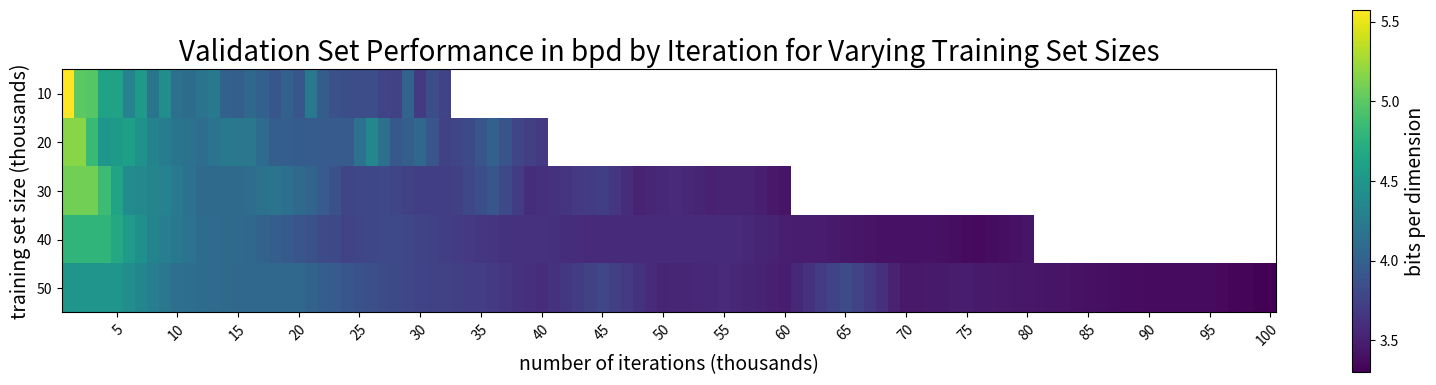

Recreate this plot in Python.
import matplotlib.pyplot as plt
import numpy as np

ten = [ 5.575145244598389, 5.132342815399170, 4.889571666717529, 4.567566871643066,
        4.649691104888916, 4.458029270172119, 4.389657020568848, 4.349104404449463,
        4.253368854522705, 4.293147087097168, 4.1898393630981445, 4.347694396972656,
        4.3503737449646, 4.039025783538818, 4.220725059509277, 3.9929096698760986,
        4.123685359954834, 3.9230425357818604, 3.938328981399536, 4.045256614685059]

ten_two = [5.594398498535156, 5.0131072998046875, 4.988063335418701, 4.624997615814209,
           4.624422550201416, 4.318336009979248, 4.544387340545654, 4.181450843811035,
           4.43215799331665, 4.150700569152832, 4.116442680358887, 4.1857380867004395,
           4.231636047363281, 4.009681701660156, 3.997680902481079, 4.064757823944092,
           4.014954566955566, 3.910567283630371, 4.009210109710693, 3.918236255645752,
           4.224245548248291, 3.975353479385376, 3.867281436920166, 3.8477840423583984,
           3.847684621810913, 3.856177806854248, 3.760077476501465, 3.756516456604004,
           4.0319719314575195, 3.6944165229797363, 3.8551037311553955, 3.762603282928467]

twenty = [5.184959888458252, 4.50337028503418, 4.599796295166016, 4.334005832672119,
          4.195288181304932, 4.124048233032227, 4.23002815246582, 4.206910610198975,
          3.997889280319214, 3.9738574028015137, 3.959397792816162, 3.961040496826172,
          4.3617448806762695, 3.933809757232666, 4.065454959869385, 3.743276357650757,
          3.820070743560791, 4.012623310089111, 3.779560089111328, 3.6953015327453613]

thirty = [5.106256008148193, 4.404909133911133, 4.321137428283691, 4.090065956115723,
          4.0914225578308105, 4.184331893920898, 4.0529255867004395, 3.7837533950805664,
          3.810925006866455, 3.725015640258789, 3.733659267425537, 3.9179399013519287,
          3.597399950027466, 3.658142328262329, 3.7283573150634766, 3.532588481903076,
          3.5793652534484863, 3.515700578689575, 3.520371913909912, 3.4331295490264893]

forty = [4.804522514343262, 4.3366899490356445, 4.115489482879639, 4.0784382820129395,
         3.907108783721924, 3.7686376571655273, 3.8208045959472656, 3.725247383117676,
         3.647458076477051, 3.6243834495544434, 3.5795624256134033, 3.572613000869751,
         3.572852849960327, 3.5878641605377197, 3.497436046600342, 3.46412992477417,
         3.4096670150756836, 3.4146580696105957, 3.3568356037139893, 3.4282619953155518]

fifty = [4.501245021820068, 4.140755653381348, 4.078004360198975, 4.065719127655029,
         3.8817667961120605, 3.7661116123199463, 3.720968723297119, 3.5888967514038086,
         3.790684461593628, 3.5358409881591797, 3.5749449729919434, 3.482778310775757,
         3.8373963832855225, 3.458265542984009, 3.4774293899536133, 3.4458982944488525,
         3.4003803730010986, 3.3673291206359863, 3.371426820755005, 3.301372766494751]

fifty_two = [4.448215007781982, 4.381494998931885, 4.219041347503662, 4.293772220611572,
             3.8843486309051514, 3.869311809539795, 3.7330164909362793, 3.8038177490234375,
             3.7105376720428467, 3.9600296020507812, 3.6000332832336426, 3.506301164627075,
             3.4831008911132812, 3.453101873397827, 3.404381513595581]


def print_stats():
    print((ten[-1]-fifty[-1])/fifty[-1])
    print((twenty[-1]-fifty[-1])/fifty[-1])
    print((thirty[-1]-fifty[-1])/fifty[-1])
    print((forty[-1]-fifty[-1])/fifty[-1])

    print(sum([max((ten[i]-fifty[i])/fifty[i], 0) for i in range(15,20)])/5)
    print(sum([max((twenty[i]-fifty[i])/fifty[i], 0) for i in range(15,20)])/5)
    print(sum([max((thirty[i]-fifty[i])/fifty[i], 0) for i in range(15,20)])/5)
    print(sum([max((forty[i]-fifty[i])/fifty[i], 0) for i in range(15,20)])/5)


def print_iter_stats():
    sixty = [ten[5],twenty[2],thirty[1], (forty[0]+forty[1])/2, fifty[0]]
    two_hundred = [ten[-1],twenty[9],thirty[6], forty[4], fifty[3]]
    print(two_hundred)
    print((max(two_hundred) - min(two_hundred))/min(two_hundred))



def plot_vs_epoch():
    plt.figure(figsize=(11,5))
    x = range(1,21)
    plt.plot(x, ten, 'o--',label='size 10000')
    plt.plot(x, twenty, 'o--',label='size 20000')
    plt.plot(x, thirty, 'o--',label='size 30000')
    plt.plot(x, forty, 'o--',label='size 40000')
    plt.plot(x, fifty, 'o--',label='size 50000')
    plt.legend(fontsize=14)
    plt.xlabel('number of epochs', fontsize=14)
    plt.ylabel('bits per dimension', fontsize=14)
    plt.title('Validation Set Performance by Epoch for Varying Training Set Sizes', fontsize=20)
    plt.tight_layout()
    plt.show()

def plot_vs_iter():
    plt.figure(figsize=(8,6))
    plt.plot([10000*i for i in range(1,21)], ten, 'o--',label='size 10000')
    plt.plot([20000*i for i in range(1,21)], twenty, 'o--',label='size 20000')
    plt.plot([30000*i for i in range(1,21)], thirty, 'o--',label='size 30000')
    plt.plot([40000*i for i in range(1,21)], forty, 'o--',label='size 40000')
    plt.plot([50000*i for i in range(1,21)], fifty, 'o--',label='size 50000')
    plt.legend()
    plt.xlabel('number of iterations', fontsize=14)
    plt.ylabel('bits per dimension', fontsize=14)
    plt.title('Validation Set Performance by Iteration for Varying Training Set Sizes', fontsize=20)
    plt.tight_layout()
    plt.show()

def map_vs_iter():
    grid = np.ones((5,100))
    maxv = max([max(i) for i in [ten,twenty,thirty,forty,fifty]])
    minv = min([min(i) for i in [ten,twenty,thirty,forty,fifty]])
    grid = grid*maxv

    #grid[0,:20] = ten
    grid[0,:32] = ten_two

    grid[1,1:40:2] = twenty
    grid[1,2:40:2] = [(twenty[i]+twenty[i+1])/2 for i in range(19)]
    grid[1,:1] = twenty[0]

    grid[2,2:60:3] = thirty
    grid[2, 3:60:3] = [2*thirty[i]/3+thirty[i+1]/3 for i in range(19)]
    grid[2, 4:60:3] = [thirty[i]/3+2*thirty[i+1]/3 for i in range(19)]
    grid[2,:2] = thirty[0]

    grid[3,3:80:4] = forty
    grid[3,4:80:4] = [3*forty[i]/4+forty[i+1]/4 for i in range(19)]
    grid[3,5:80:4] = [(forty[i]+forty[i+1])/2 for i in range(19)]
    grid[3,6:80:4] = [forty[i]/4+3*forty[i+1]/4 for i in range(19)]
    grid[3,:3] = forty[0]

    grid[4,4::5] = fifty
    grid[4,5::5] = [4*fifty[i]/5+fifty[i+1]/5 for i in range(19)]
    grid[4,6::5] = [3*fifty[i]/5+2*fifty[i+1]/5 for i in range(19)]
    grid[4,7::5] = [2*fifty[i]/5+3*fifty[i+1]/5 for i in range(19)]
    grid[4,8::5] = [fifty[i]/5+4*fifty[i+1]/5 for i in range(19)]
    grid[4,:4] = fifty[0]

    a = []
    for i in range(40,60):
        a += [(max(grid[2:,i]) - min(grid[2:,i]))/min(grid[2:,i])]
        print(a[-1])
    print(sum(a)/len(a))

    cmap = plt.cm.get_cmap('viridis')
    norm = plt.Normalize(grid.min(),grid.max())
    rgba = cmap(norm(grid))
    rgba[0,32:] = 1,1,1,1
    rgba[1,40:] = 1,1,1,1
    rgba[2,60:] = 1,1,1,1
    rgba[3,80:] = 1,1,1,1

    fig, ax = plt.subplots(figsize=(16,4))
    im = ax.imshow(rgba, aspect=4, vmin=minv, vmax=maxv)

    ax.set_xticks(range(4,100,5))
    ax.set_xticklabels(range(5,101,5))

    ax.set_yticks(range(5))
    ax.set_yticklabels(range(10,55,10))

    plt.setp(ax.get_xticklabels(), rotation=45, ha='right', rotation_mode="anchor")

    cbar = fig.colorbar(im)
    cbar.set_label('bits per dimension',size=14)

    plt.xlabel("number of iterations (thousands)", fontsize=14)
    plt.ylabel("training set size (thousands)", fontsize=14)
    plt.title("Validation Set Performance in bpd by Iteration for Varying Training Set Sizes", fontsize=20)

    plt.tight_layout()
    plt.show()

#plot_vs_epoch()
#plot_vs_iter()
map_vs_iter()
#print_stats()
#print_iter_stats()
